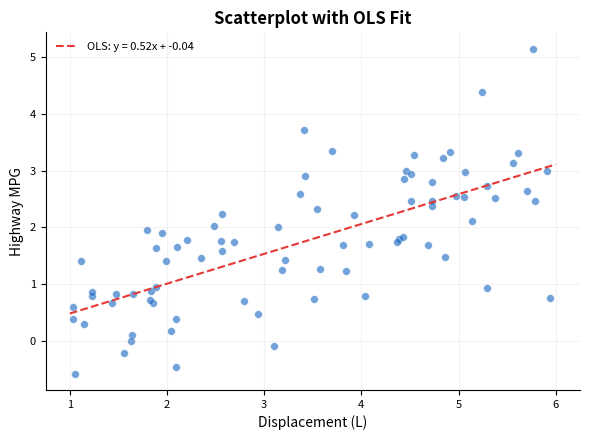
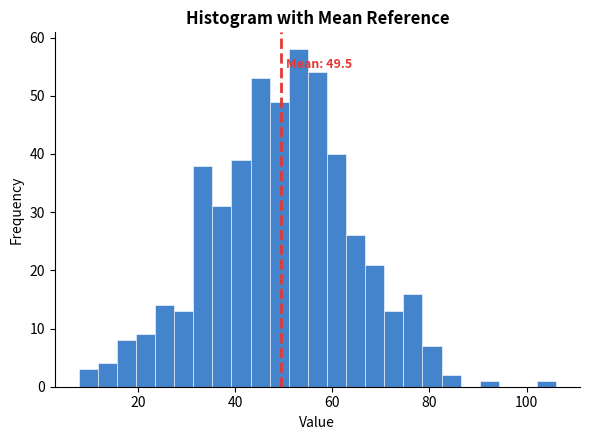
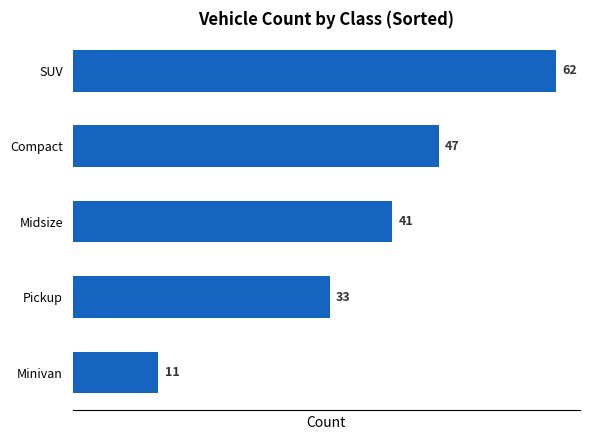
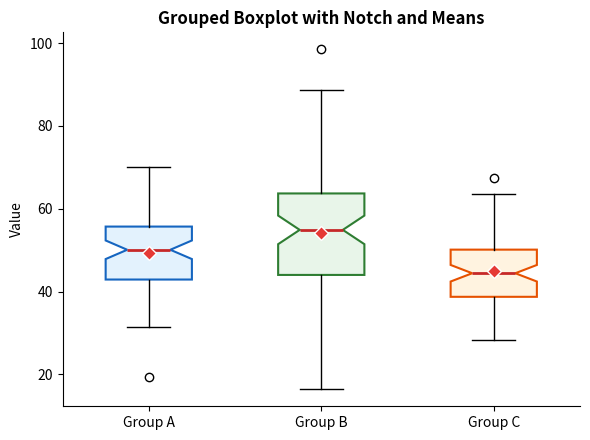
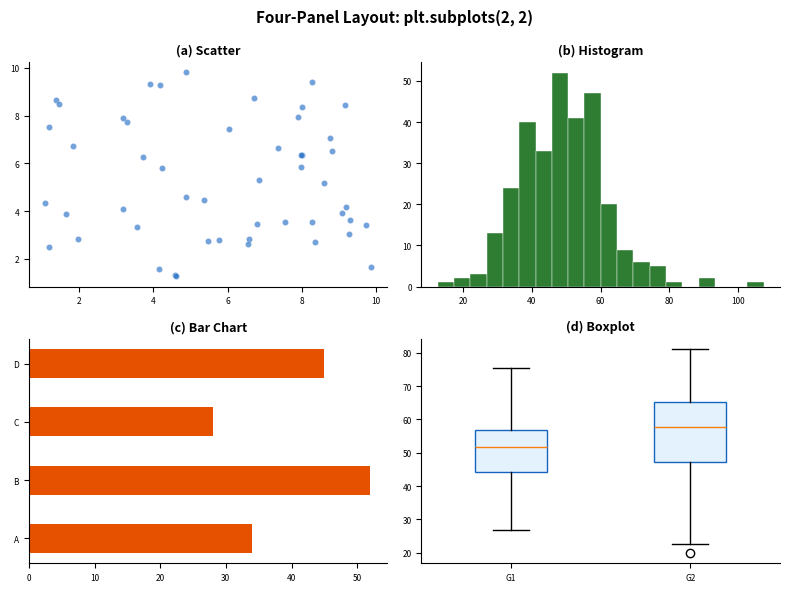

Reproduce these figures in Python, in order.
"""
============================================================
Workshop 1 — Module 9: Python Environment Setup & Matplotlib Basics
Python Demonstration Script
Data Visualization for Data Scientists — UNYT Tirana
============================================================
"""

import numpy as np
import pandas as pd
import matplotlib.pyplot as plt
import os

os.makedirs("output", exist_ok=True)

# ── 0. Verify Installation ─────────────────────────────────
print(f"numpy:      {np.__version__}")
print(f"pandas:     {pd.__version__}")
print(f"matplotlib: {plt.matplotlib.__version__}")


# ── 1. Data Types ──────────────────────────────────────────
# float64 (numeric)
x_float = np.array([10.5, 20.3, 30.1])
print(f"\nfloat64: {x_float.dtype}")

# int64 (integer)
x_int = np.array([1, 2, 3])
print(f"int64:   {x_int.dtype}")

# object (string)
x_str = pd.Series(["Alice", "Bob", "Carol"])
print(f"object:  {x_str.dtype}")

# bool (logical)
x_bool = pd.Series([True, False, True])
print(f"bool:    {x_bool.dtype}")

# category (factor)
x_cat = pd.Categorical(["Low", "Med", "High"],
                        categories=["Low", "Med", "High"], ordered=True)
print(f"category:{x_cat.dtype}")

# datetime64
x_date = pd.to_datetime("2024-01-15")
print(f"datetime:{type(x_date).__name__}")


# ── 2. DataFrame Inspection ───────────────────────────────
# Create a small demo DataFrame
df = pd.DataFrame({
    "name":  ["Alice", "Bob", "Carol", "Dave", "Eve"],
    "score": [88, 92, 75, 85, 91],
    "grade": pd.Categorical(["A", "A", "B", "B", "A"]),
    "date":  pd.to_datetime(["2024-01-10", "2024-01-11", "2024-01-12",
                             "2024-01-13", "2024-01-14"]),
})

print(f"\n── DataFrame Inspection ──")
print(f"Shape:   {df.shape}")
print(f"\nTypes:\n{df.dtypes}")
print(f"\nHead:\n{df.head()}")
print(f"\nDescribe:\n{df.describe()}")
print(f"\nMissing: {df.isna().sum().sum()}")


# ── 3. matplotlib OO Pattern: Scatterplot ─────────────────
np.random.seed(22)
x = np.random.uniform(1, 6, 80)
y = 0.5 * x + np.random.normal(0, 0.8, 80)

fig, ax = plt.subplots(figsize=(6, 4.5))

# Plot data
ax.scatter(x, y, s=30, c="#1565C0", alpha=0.6,
           edgecolors="white", linewidth=0.3)

# Add regression line
m, b = np.polyfit(x, y, 1)
xs = np.linspace(1, 6, 50)
ax.plot(xs, m * xs + b, color="#E53935", linewidth=1.5, linestyle="--",
        label=f"OLS: y = {m:.2f}x + {b:.2f}")

# Labels
ax.set_xlabel("Displacement (L)", fontsize=10)
ax.set_ylabel("Highway MPG", fontsize=10)
ax.set_title("Scatterplot with OLS Fit", fontsize=12, fontweight="bold")
ax.legend(fontsize=8, frameon=False)

# Tufte cleanup
ax.spines["top"].set_visible(False)
ax.spines["right"].set_visible(False)
ax.tick_params(labelsize=8)
ax.grid(alpha=0.15)

plt.tight_layout()
fig.savefig("output/scatter.pdf", bbox_inches="tight")
fig.savefig("output/scatter.png", dpi=300, bbox_inches="tight")
plt.close()


# ── 4. Histogram ──────────────────────────────────────────
np.random.seed(33)
data = np.random.normal(50, 15, 500)

fig, ax = plt.subplots(figsize=(6, 4.5))

ax.hist(data, bins=25, color="#1565C0", edgecolor="white",
        linewidth=0.5, alpha=0.8)

# Mean reference line
mean_val = np.mean(data)
ax.axvline(x=mean_val, color="#E53935", linewidth=2, linestyle="--")
ax.text(mean_val + 1, ax.get_ylim()[1] * 0.9,
        f"Mean: {mean_val:.1f}", fontsize=9, color="#E53935", fontweight="bold")

ax.set_xlabel("Value", fontsize=10)
ax.set_ylabel("Frequency", fontsize=10)
ax.set_title("Histogram with Mean Reference", fontsize=12, fontweight="bold")
ax.spines["top"].set_visible(False)
ax.spines["right"].set_visible(False)

plt.tight_layout()
fig.savefig("output/histogram.png", dpi=300, bbox_inches="tight")
plt.close()


# ── 5. Horizontal Bar Chart ──────────────────────────────
cats = ["Compact", "Midsize", "SUV", "Pickup", "Minivan"]
vals = [47, 41, 62, 33, 11]

# Sort ascending for barh
idx = np.argsort(vals)
s_cats = [cats[i] for i in idx]
s_vals = [vals[i] for i in idx]

fig, ax = plt.subplots(figsize=(6, 4.5))

ax.barh(s_cats, s_vals, color="#1565C0", height=0.55, edgecolor="none")

# Direct labels
for i, v in enumerate(s_vals):
    ax.text(v + 0.8, i, str(v), va="center", fontsize=9,
            fontweight="bold", color="#333")

ax.set_xlabel("Count", fontsize=10)
ax.set_title("Vehicle Count by Class (Sorted)", fontsize=12, fontweight="bold")

# Full Tufte cleanup
for sp in ["top", "right", "left"]:
    ax.spines[sp].set_visible(False)
ax.set_xticks([])
ax.tick_params(left=False, labelsize=9)

plt.tight_layout()
fig.savefig("output/bar_chart.png", dpi=300, bbox_inches="tight")
plt.close()


# ── 6. Boxplot ────────────────────────────────────────────
np.random.seed(44)
group_a = np.random.normal(50, 10, 80)
group_b = np.random.normal(55, 15, 80)
group_c = np.random.normal(45, 8, 80)

fig, ax = plt.subplots(figsize=(6, 4.5))

bp = ax.boxplot([group_a, group_b, group_c],
                labels=["Group A", "Group B", "Group C"],
                patch_artist=True, widths=0.5, notch=True)

# Customise colours
fills = ["#E3F2FD", "#E8F5E9", "#FFF3E0"]
edges = ["#1565C0", "#2E7D32", "#E65100"]
for patch, fc, ec in zip(bp["boxes"], fills, edges):
    patch.set_facecolor(fc)
    patch.set_edgecolor(ec)
    patch.set_linewidth(1.5)
for median in bp["medians"]:
    median.set_color("#C62828")
    median.set_linewidth(2)

# Overlay mean points
means = [np.mean(d) for d in [group_a, group_b, group_c]]
ax.scatter(range(1, 4), means, c="#E53935", s=50, zorder=5,
           marker="D", edgecolors="white")

ax.set_ylabel("Value", fontsize=10)
ax.set_title("Grouped Boxplot with Notch and Means", fontsize=12, fontweight="bold")
ax.spines["top"].set_visible(False)
ax.spines["right"].set_visible(False)

plt.tight_layout()
fig.savefig("output/boxplot.png", dpi=300, bbox_inches="tight")
plt.close()


# ── 7. Multi-Panel: plt.subplots(2, 2) ───────────────────
np.random.seed(55)

fig, axes = plt.subplots(2, 2, figsize=(8, 6))

# (a) Scatter
axes[0, 0].scatter(np.random.uniform(1, 10, 50),
                   np.random.uniform(1, 10, 50),
                   s=20, c="#1565C0", alpha=0.6, edgecolors="white", linewidth=0.3)
axes[0, 0].set_title("(a) Scatter", fontsize=9, fontweight="bold")

# (b) Histogram
axes[0, 1].hist(np.random.normal(50, 12, 300), bins=20, color="#2E7D32",
                edgecolor="white", linewidth=0.3)
axes[0, 1].set_title("(b) Histogram", fontsize=9, fontweight="bold")

# (c) Bar
axes[1, 0].barh(["A", "B", "C", "D"], [34, 52, 28, 45],
                color="#E65100", height=0.5, edgecolor="none")
axes[1, 0].set_title("(c) Bar Chart", fontsize=9, fontweight="bold")

# (d) Boxplot
bp = axes[1, 1].boxplot([np.random.normal(50, 10, 60),
                         np.random.normal(55, 15, 60)],
                        labels=["G1", "G2"], patch_artist=True, widths=0.4)
for patch in bp["boxes"]:
    patch.set_facecolor("#E3F2FD")
    patch.set_edgecolor("#1565C0")
axes[1, 1].set_title("(d) Boxplot", fontsize=9, fontweight="bold")

# Tufte cleanup on all panels
for ax in axes.flatten():
    ax.tick_params(labelsize=6)
    ax.spines["top"].set_visible(False)
    ax.spines["right"].set_visible(False)

fig.suptitle("Four-Panel Layout: plt.subplots(2, 2)", fontsize=11, fontweight="bold")
plt.tight_layout()
fig.savefig("output/multipanel.png", dpi=300, bbox_inches="tight")
fig.savefig("output/multipanel.pdf", bbox_inches="tight")
plt.close()


# ── 8. Method Chaining Preview (pandas) ──────────────────
# Equivalent to R's pipe |>

result = (
    df
    .query("score >= 80")          # filter
    .assign(bonus=lambda d: d["score"] * 0.1)  # mutate
    .sort_values("score", ascending=False)      # arrange
    .reset_index(drop=True)
)

print(f"\n── Method Chaining Result ──")
print(result)


print("\n── All M09 plots saved to output/ ──")
